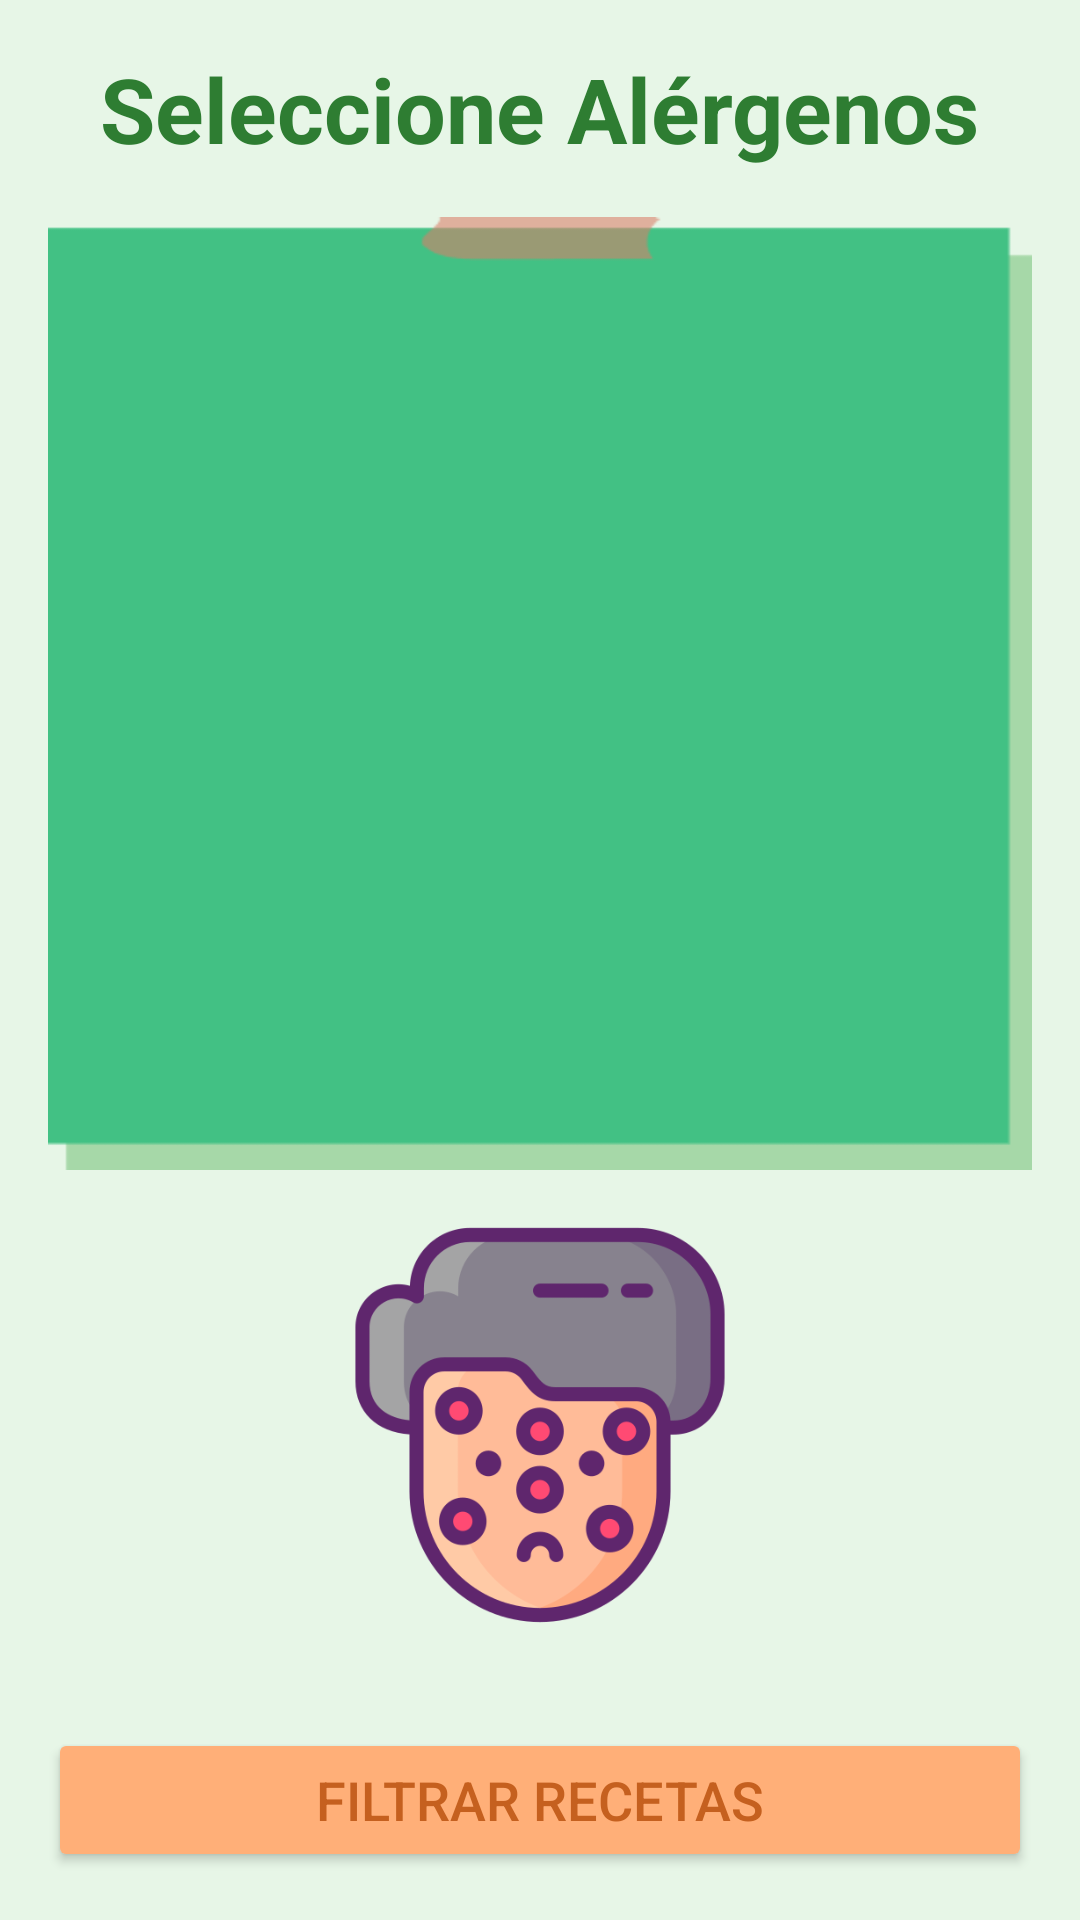

Layout XML and referenced resources for this Android screen:
<!-- AndroidManifest.xml: application theme Theme.Recetariomatoro -->
<!-- res/layout/activity_allergen_selection.xml -->
<?xml version="1.0" encoding="utf-8"?>
<LinearLayout xmlns:android="http://schemas.android.com/apk/res/android"
    android:layout_width="match_parent"
    android:layout_height="match_parent"
    android:orientation="vertical"
    android:background="@color/bg_main"
    android:padding="16dp">

    <TextView
        android:layout_width="wrap_content"
        android:layout_height="wrap_content"
        android:text="Seleccione Alérgenos"
        android:textSize="30sp"
        android:textColor="@color/primary_text"
        android:textStyle="bold"
        android:layout_gravity="center"
        android:layout_marginBottom="16dp" />

    <ListView
        android:id="@+id/lv_allergens"
        android:layout_width="match_parent"
        android:layout_height="0dp"
        android:layout_weight="1"
        android:background="@drawable/notarteg"
        android:divider="@color/btn_secondary"
        android:dividerHeight="3dp"
        android:foregroundTint="@android:color/holo_orange_dark" />

    <ImageView
        android:layout_width="match_parent"
        android:layout_height="150dp"
        android:src="@drawable/alergias"
        android:layout_margin="10dp"
        android:layout_marginBottom="5dp"
        />

    <Button
        android:id="@+id/btn_filter"
        android:layout_width="match_parent"
        android:layout_height="wrap_content"
        android:text="Filtrar Recetas"
        android:textSize="18dp"
        android:backgroundTint="@color/btn_primary"
        android:textColor="@color/secondary_text"
        android:layout_marginTop="16sp" />
</LinearLayout>
<!-- resources referenced by this layout -->
<resources>
  <color name="bg_main">#E7F6E7</color>
  <color name="btn_primary">#ffaf78</color>
  <color name="btn_secondary">#81C784</color>
  <color name="primary_text">#2E7D32</color>
  <color name="secondary_text">#C5601F</color>
  <!-- drawable alergias: png bitmap (drawable, 34844 bytes) -->
  <!-- drawable notarteg: png bitmap (drawable, 2722 bytes) -->
  <style name="Theme.Recetariomatoro" parent="Base.Theme.Recetariomatoro" />
  <style name="Base.Theme.Recetariomatoro" parent="Theme.Material3.DayNight.NoActionBar">
          
          
      </style>
</resources>
